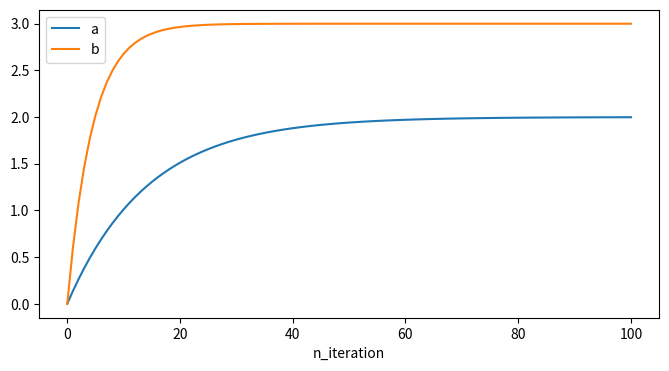

This figure's Python source:
import numpy as np
import matplotlib.pyplot as plt


def fx(x):
    return x**2


x_range = np.linspace(-1, 1, 100)
y_value = [fx(x) for x in x_range]


def gd(init_x, grad_fn, lr=0.01, n_iter=10):
    x = init_x
    x_list = [x]
    for i in range(n_iter):
        x -= lr*grad_fn(x)
        x_list.append(x)
    return x_list


init_x = -1
grad_fn = lambda x: 2*x

x_list = gd(init_x, grad_fn, lr=0.02, n_iter=100)


def fx2(x):
    return 2*x + 3


x_range = np.linspace(-1, 1, 100)
y_value = [fx2(x) for x in x_range]


def gd2(inits, X, Y, lr=0.01, n_iter=10):
    n = len(X)
    a, b = inits
    grad_a, grad_b = lambda x, y: -2*x*(y-(a*x+b)), lambda x, y: -2*(y-(a*x+b))
    a_list, b_list = [a], [b]
    for i in range(n_iter):
        for j in range(n):
            x_j, y_j = X[j], Y[j]
            a -= lr*grad_a(x_j, y_j)
            b -= lr*grad_b(x_j, y_j)
            a_list.append(a)
            b_list.append(b)
    return a_list, b_list


inits = [0, 0]
a_list, b_list = gd2(inits, x_range, y_value, n_iter=10)


def gd3(inits, X, Y, lr=0.01, n_iter=10):
    n = len(X)
    a, b = inits
    grad_a, grad_b = lambda x, y: -2*x*(y-(a*x+b)), lambda x, y: -2*(y-(a*x+b))
    a_list, b_list = [a], [b]
    for i in range(n_iter):
        grad_sum_a = 0
        grad_sum_b = 0
        for j in range(n):
            x_j, y_j = X[j], Y[j]
            grad_sum_a += grad_a(x_j, y_j)
            grad_sum_b += grad_b(x_j, y_j)
        a -= lr*grad_sum_a/n
        b -= lr*grad_sum_b/n
        a_list.append(a)
        b_list.append(b)
    return a_list, b_list


def plot_gd(a_list, b_list):
    plt.figure(figsize=[8, 4])
    plt.plot(range(len(a_list)), a_list, label="a")
    plt.plot(range(len(b_list)), b_list, label="b")
    plt.xlabel("n_iteration")
    plt.legend()


inits = [0, 0]
a_list, b_list = gd3(inits, x_range, y_value, lr=0.1, n_iter=100)

plot_gd(a_list, b_list)